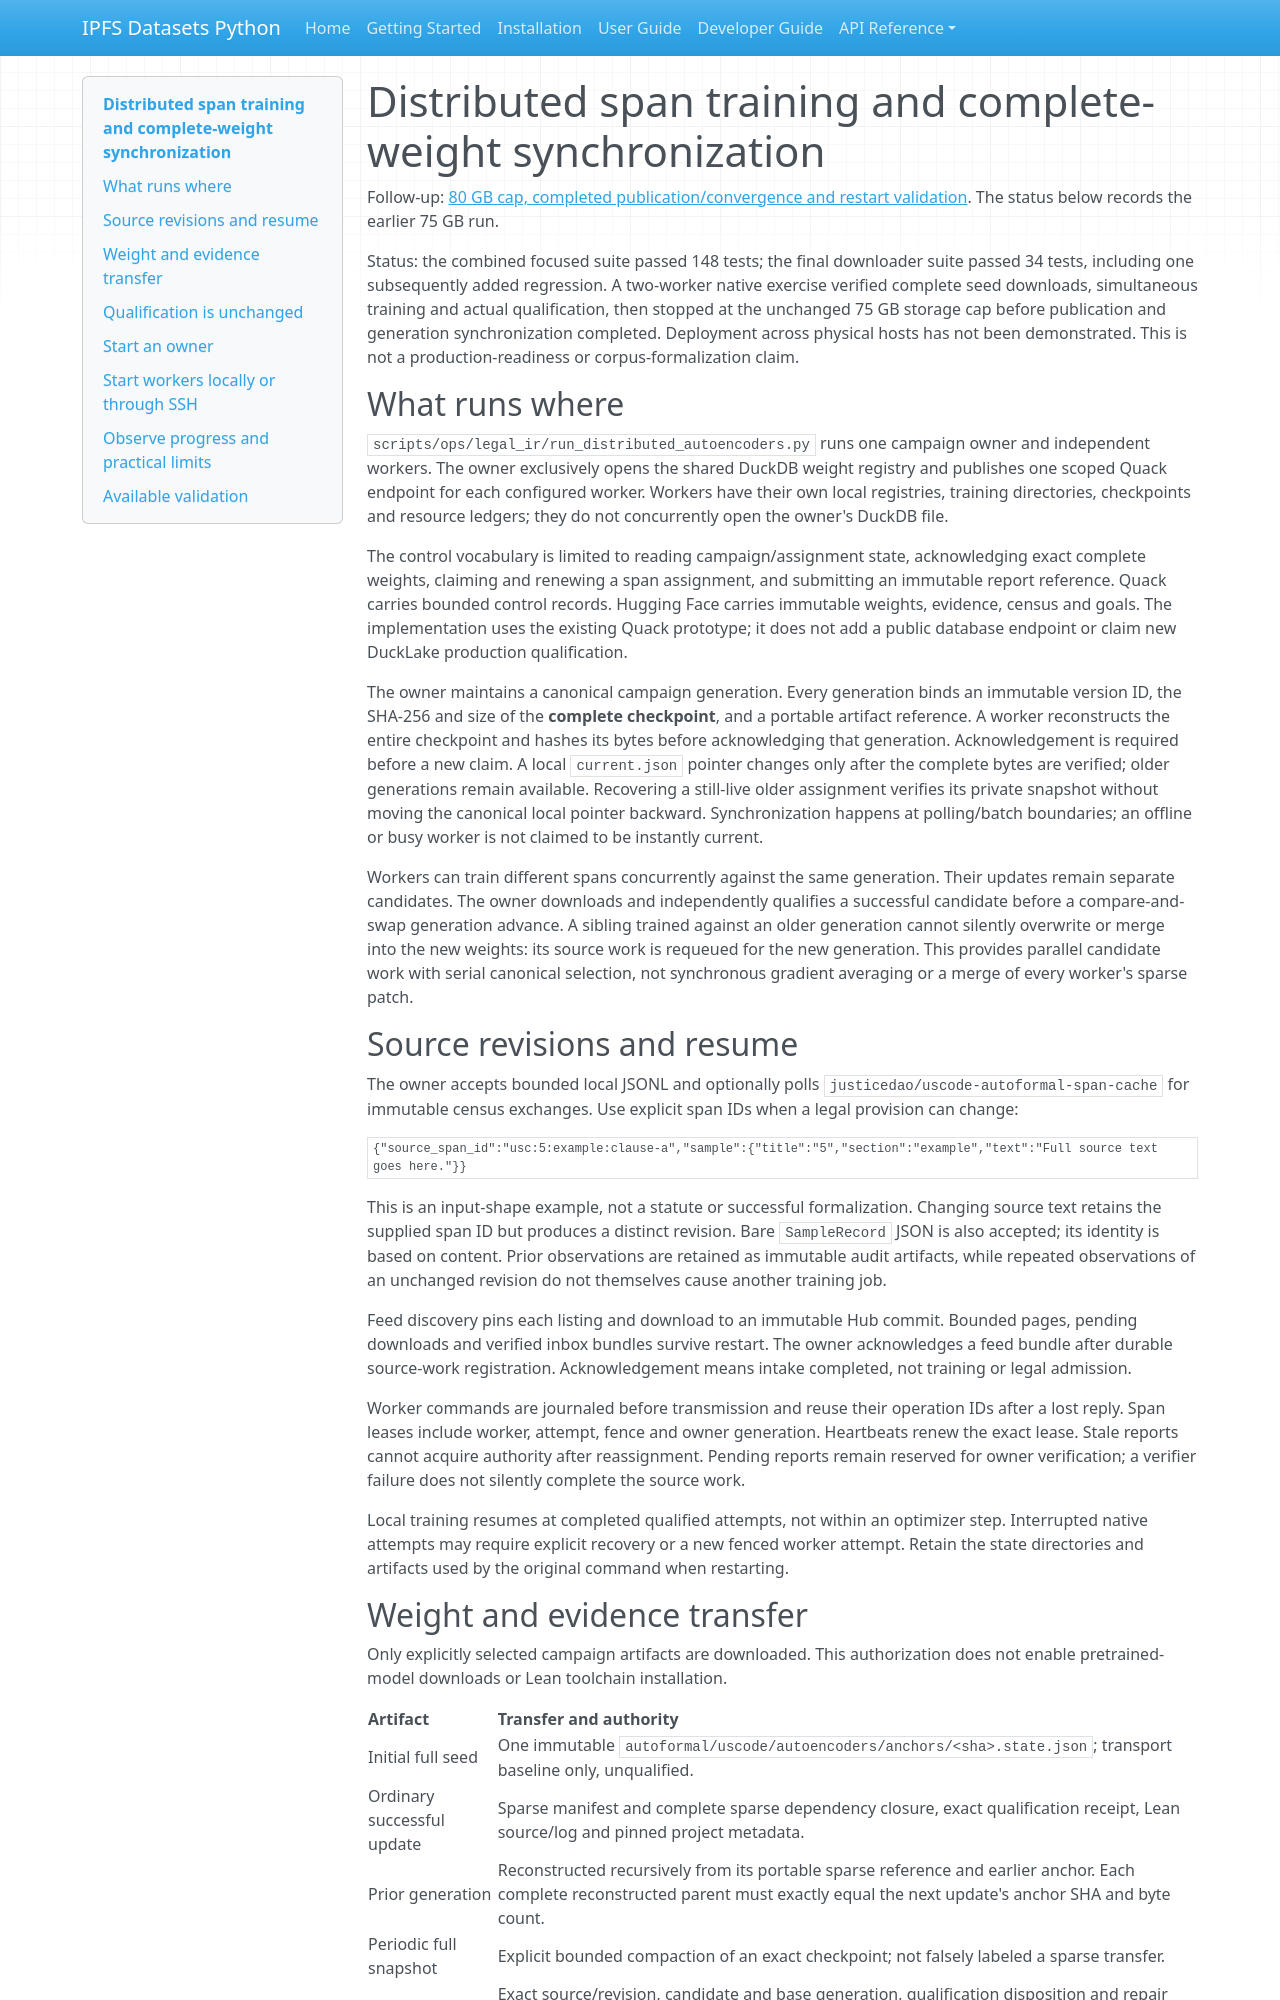

repository: endomorphosis/ipfs_datasets_py · page: implementation/reports/DISTRIBUTED_AUTOENCODERS_20260928/index.html · generator: mkdocs

# Distributed span training and complete-weight synchronization

Follow-up: [80 GB cap, completed publication/convergence and restart validation](DISTRIBUTED_AUTOENCODERS_80GB_20260928.md).
The status below records the earlier 75 GB run.

Status: the combined focused suite passed 148 tests; the final downloader suite
passed 34 tests, including one subsequently added regression. A two-worker native exercise verified complete
seed downloads, simultaneous training and actual qualification, then stopped at
the unchanged 75 GB storage cap before publication and generation synchronization
completed. Deployment across physical hosts has not been demonstrated. This is
not a production-readiness or corpus-formalization claim.

## What runs where

`scripts/ops/legal_ir/run_distributed_autoencoders.py` runs one campaign owner
and independent workers. The owner exclusively opens the shared DuckDB weight
registry and publishes one scoped Quack endpoint for each configured worker.
Workers have their own local registries, training directories, checkpoints and
resource ledgers; they do not concurrently open the owner's DuckDB file.

The control vocabulary is limited to reading campaign/assignment state,
acknowledging exact complete weights, claiming and renewing a span assignment,
and submitting an immutable report reference. Quack carries bounded control
records. Hugging Face carries immutable weights, evidence, census and goals.
The implementation uses the existing Quack prototype; it does not add a
public database endpoint or claim new DuckLake production qualification.

The owner maintains a canonical campaign generation. Every generation binds
an immutable version ID, the SHA-256 and size of the **complete checkpoint**,
and a portable artifact reference. A worker reconstructs the entire checkpoint
and hashes its bytes before acknowledging that generation. Acknowledgement is
required before a new claim. A local `current.json` pointer changes only after
the complete bytes are verified; older generations remain available. Recovering
a still-live older assignment verifies its private snapshot without moving the
canonical local pointer backward. Synchronization happens at polling/batch
boundaries; an offline or busy worker is not claimed to be instantly current.

Workers can train different spans concurrently against the same generation.
Their updates remain separate candidates. The owner downloads and independently
qualifies a successful candidate before a compare-and-swap generation advance.
A sibling trained against an older generation cannot silently overwrite or
merge into the new weights: its source work is requeued for the new generation.
This provides parallel candidate work with serial canonical selection, not
synchronous gradient averaging or a merge of every worker's sparse patch.

## Source revisions and resume

The owner accepts bounded local JSONL and optionally polls
`justicedao/uscode-autoformal-span-cache` for immutable census exchanges.
Use explicit span IDs when a legal provision can change:

```json
{"source_span_id":"usc:5:example:clause-a","sample":{"title":"5","section":"example","text":"Full source text goes here."}}
```

This is an input-shape example, not a statute or successful formalization.
Changing source text retains the supplied span ID but produces a distinct
revision. Bare `SampleRecord` JSON is also accepted; its identity is based on
content. Prior observations are retained as immutable audit artifacts, while
repeated observations of an unchanged revision do not themselves cause another
training job.

Feed discovery pins each listing and download to an immutable Hub commit.
Bounded pages, pending downloads and verified inbox bundles survive restart.
The owner acknowledges a feed bundle after durable source-work registration.
Acknowledgement means intake completed, not training or legal admission.

Worker commands are journaled before transmission and reuse their operation
IDs after a lost reply. Span leases include worker, attempt, fence and owner
generation. Heartbeats renew the exact lease. Stale reports cannot acquire
authority after reassignment. Pending reports remain reserved for owner
verification; a verifier failure does not silently complete the source work.

Local training resumes at completed qualified attempts, not within an optimizer
step. Interrupted native attempts may require explicit recovery or a new
fenced worker attempt. Retain the state directories and artifacts used by the
original command when restarting.
